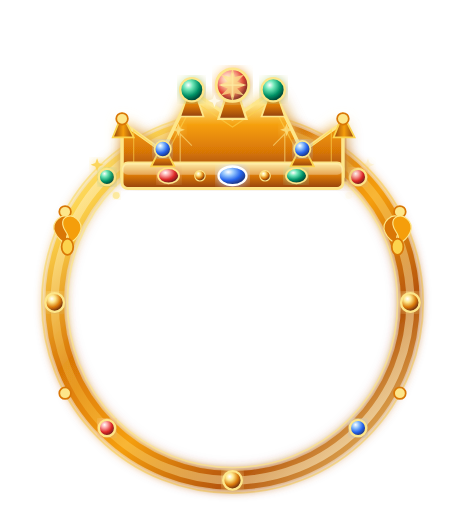
t = 0.00 s
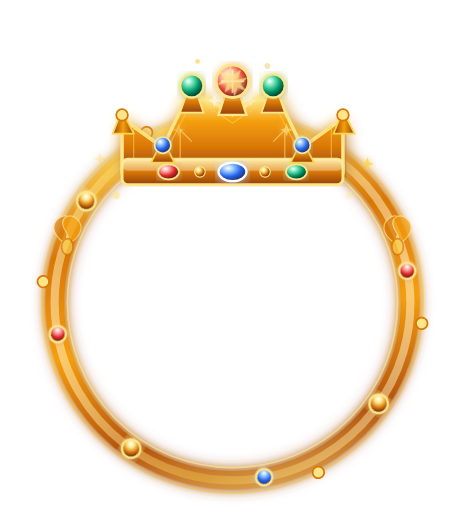
t = 1.74 s
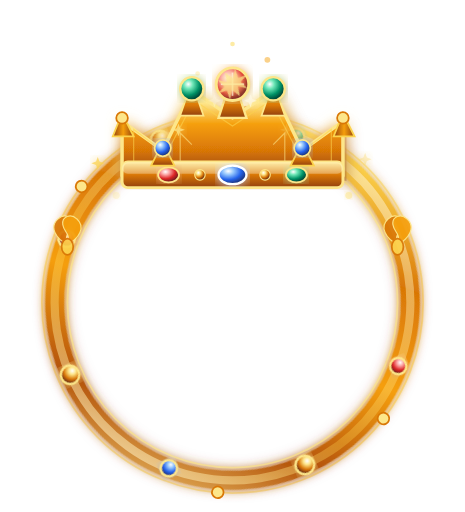
t = 3.30 s
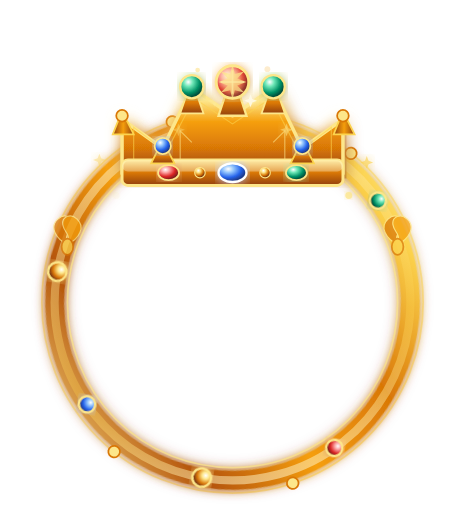
t = 5.00 s
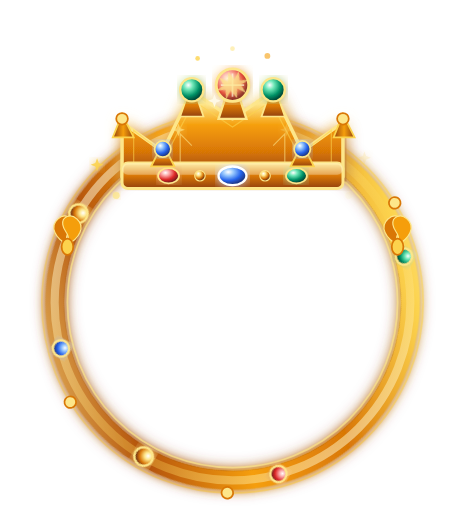
t = 6.00 s
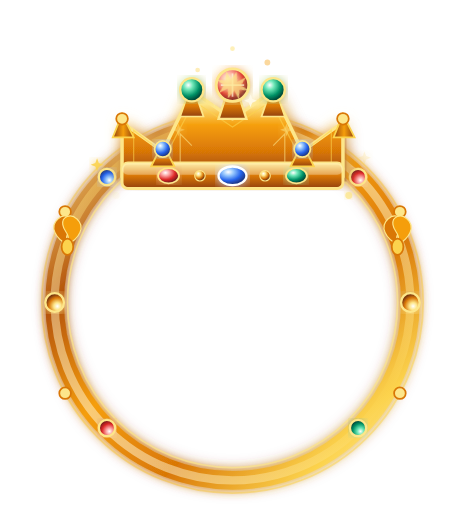
t = 9.00 s

The animated SVG that drew these frames (rendered in a browser with its animation timeline set to each time). Animation: 24 SMIL elements (animate=17,animateTransform=7); frames cover the first 9.00 s, repeats indefinitely.

<svg xmlns="http://www.w3.org/2000/svg" viewBox="0 0 400 440" width="400" height="440">
  <defs>
    <radialGradient id="bgGlow" cx="50%" cy="55%" r="50%">
      <stop offset="0%" stop-color="#B45309" stop-opacity="0.25"/>
      <stop offset="100%" stop-color="#1a0a00" stop-opacity="0"/>
    </radialGradient>
    <linearGradient id="ringGrad" x1="0%" y1="0%" x2="100%" y2="100%">
      <stop offset="0%" stop-color="#FEF3C7"/>
      <stop offset="15%" stop-color="#FCD34D"/>
      <stop offset="35%" stop-color="#D97706"/>
      <stop offset="55%" stop-color="#F59E0B"/>
      <stop offset="75%" stop-color="#B45309"/>
      <stop offset="100%" stop-color="#FDE68A"/>
    </linearGradient>
    <linearGradient id="ringShine" x1="0%" y1="0%" x2="100%" y2="100%">
      <stop offset="0%" stop-color="#FFFFFF" stop-opacity="0.7"/>
      <stop offset="40%" stop-color="#FCD34D" stop-opacity="0.3"/>
      <stop offset="100%" stop-color="#FFFFFF" stop-opacity="0.6"/>
    </linearGradient>
    <linearGradient id="crownGrad" x1="0%" y1="100%" x2="0%" y2="0%">
      <stop offset="0%" stop-color="#92400E"/>
      <stop offset="30%" stop-color="#D97706"/>
      <stop offset="60%" stop-color="#F59E0B"/>
      <stop offset="85%" stop-color="#FDE68A"/>
      <stop offset="100%" stop-color="#FFFBEB"/>
    </linearGradient>
    <linearGradient id="crownSide" x1="0%" y1="0%" x2="100%" y2="0%">
      <stop offset="0%" stop-color="#92400E"/>
      <stop offset="50%" stop-color="#F59E0B"/>
      <stop offset="100%" stop-color="#92400E"/>
    </linearGradient>
    <linearGradient id="bandGrad" x1="0%" y1="0%" x2="0%" y2="100%">
      <stop offset="0%" stop-color="#FDE68A"/>
      <stop offset="50%" stop-color="#D97706"/>
      <stop offset="100%" stop-color="#92400E"/>
    </linearGradient>
    <radialGradient id="ruby" cx="35%" cy="30%" r="65%">
      <stop offset="0%" stop-color="#FFFFFF"/>
      <stop offset="30%" stop-color="#FCA5A5"/>
      <stop offset="70%" stop-color="#DC2626"/>
      <stop offset="100%" stop-color="#7F1D1D"/>
    </radialGradient>
    <radialGradient id="emerald" cx="35%" cy="30%" r="65%">
      <stop offset="0%" stop-color="#FFFFFF"/>
      <stop offset="30%" stop-color="#6EE7B7"/>
      <stop offset="70%" stop-color="#059669"/>
      <stop offset="100%" stop-color="#064E3B"/>
    </radialGradient>
    <radialGradient id="sapphire" cx="35%" cy="30%" r="65%">
      <stop offset="0%" stop-color="#FFFFFF"/>
      <stop offset="30%" stop-color="#93C5FD"/>
      <stop offset="70%" stop-color="#2563EB"/>
      <stop offset="100%" stop-color="#1E3A8A"/>
    </radialGradient>
    <radialGradient id="goldGem" cx="35%" cy="30%" r="65%">
      <stop offset="0%" stop-color="#FFFFFF"/>
      <stop offset="30%" stop-color="#FDE68A"/>
      <stop offset="70%" stop-color="#D97706"/>
      <stop offset="100%" stop-color="#78350F"/>
    </radialGradient>
    <filter id="glow">
      <feGaussianBlur stdDeviation="4" result="blur"/>
      <feMerge><feMergeNode in="blur"/><feMergeNode in="SourceGraphic"/></feMerge>
    </filter>
    <filter id="strongGlow">
      <feGaussianBlur stdDeviation="7" result="blur"/>
      <feMerge><feMergeNode in="blur"/><feMergeNode in="SourceGraphic"/></feMerge>
    </filter>
    <filter id="crownGlow">
      <feGaussianBlur stdDeviation="6" result="blur"/>
      <feMerge><feMergeNode in="blur"/><feMergeNode in="SourceGraphic"/></feMerge>
    </filter>
  </defs>


  <!-- Anillo sombra dorada pulsante -->
  <circle cx="200" cy="260" r="152" fill="none" stroke="#92400E" stroke-width="8" stroke-opacity="0.6" filter="url(#strongGlow)">
    <animate attributeName="stroke-opacity" values="0.6;1;0.6" dur="4s" repeatCount="indefinite"/>
    <animate attributeName="stroke-width" values="8;14;8" dur="4s" repeatCount="indefinite"/>
  </circle>

  <!-- Anillo exterior fino -->
  <circle cx="200" cy="260" r="164" fill="none" stroke="#FCD34D" stroke-width="1.5" stroke-opacity="0.5"/>

  <!-- Anillo principal con rotacion lenta -->
  <circle cx="200" cy="260" r="153" fill="none" stroke="url(#ringGrad)" stroke-width="16" filter="url(#glow)">
    <animateTransform attributeName="transform" type="rotate" from="0 200 260" to="360 200 260" dur="18s" repeatCount="indefinite"/>
  </circle>

  <!-- Brillo sobre anillo (contra-rotacion) -->
  <circle cx="200" cy="260" r="153" fill="none" stroke="url(#ringShine)" stroke-width="7">
    <animateTransform attributeName="transform" type="rotate" from="360 200 260" to="0 200 260" dur="12s" repeatCount="indefinite"/>
  </circle>

  <!-- Anillo interior fino -->
  <circle cx="200" cy="260" r="142" fill="none" stroke="#FDE68A" stroke-width="1.5" stroke-opacity="0.7"/>

  <!-- Perlas y gemas con rotacion -->
  <g>
    <animateTransform attributeName="transform" type="rotate" from="0 200 260" to="360 200 260" dur="18s" repeatCount="indefinite"/>
    <circle cx="353" cy="260" r="8" fill="url(#goldGem)" stroke="#FDE68A" stroke-width="2" filter="url(#glow)"/>
    <circle cx="47" cy="260" r="8" fill="url(#goldGem)" stroke="#FDE68A" stroke-width="2" filter="url(#glow)"/>
    <circle cx="200" cy="413" r="8" fill="url(#goldGem)" stroke="#FDE68A" stroke-width="2" filter="url(#glow)"/>
    <circle cx="308" cy="152" r="7" fill="url(#ruby)" stroke="#FDE68A" stroke-width="2" filter="url(#glow)"/>
    <circle cx="92" cy="152" r="7" fill="url(#emerald)" stroke="#FDE68A" stroke-width="2" filter="url(#glow)"/>
    <circle cx="308" cy="368" r="7" fill="url(#sapphire)" stroke="#FDE68A" stroke-width="2" filter="url(#glow)"/>
    <circle cx="92" cy="368" r="7" fill="url(#ruby)" stroke="#FDE68A" stroke-width="2" filter="url(#glow)"/>
    <circle cx="344" cy="182" r="5" fill="#FDE68A" stroke="#D97706" stroke-width="1.5"/>
    <circle cx="56" cy="182" r="5" fill="#FDE68A" stroke="#D97706" stroke-width="1.5"/>
    <circle cx="344" cy="338" r="5" fill="#FDE68A" stroke="#D97706" stroke-width="1.5"/>
    <circle cx="56" cy="338" r="5" fill="#FDE68A" stroke="#D97706" stroke-width="1.5"/>
  </g>

  <!-- Ornamentos laterales tipo flor de lis con pulso -->
  <g>
    <animate attributeName="opacity" values="1;0.6;1" dur="3s" repeatCount="indefinite"/>
    <path d="M 58 210 C 48 205 42 195 50 188 C 55 183 63 186 62 193 C 61 200 55 200 58 210 Z" fill="#D97706" stroke="#FDE68A" stroke-width="1"/>
    <path d="M 58 210 C 68 205 74 195 66 188 C 61 183 53 186 54 193 C 55 200 61 200 58 210 Z" fill="#F59E0B" stroke="#FDE68A" stroke-width="1"/>
    <ellipse cx="58" cy="212" rx="5" ry="7" fill="#FCD34D" stroke="#D97706" stroke-width="1.5"/>
    <path d="M 342 210 C 332 205 326 195 334 188 C 339 183 347 186 346 193 C 345 200 339 200 342 210 Z" fill="#D97706" stroke="#FDE68A" stroke-width="1"/>
    <path d="M 342 210 C 352 205 358 195 350 188 C 345 183 337 186 338 193 C 339 200 345 200 342 210 Z" fill="#F59E0B" stroke="#FDE68A" stroke-width="1"/>
    <ellipse cx="342" cy="212" rx="5" ry="7" fill="#FCD34D" stroke="#D97706" stroke-width="1.5"/>
  </g>

  <!-- ===== CORONA (flotando suavemente) ===== -->
  <g>
    <animateTransform attributeName="transform" type="translate" values="0,0; 0,-4; 0,0" dur="3s" repeatCount="indefinite"/>

    <!-- Sombra corona -->
    <path d="M 105 152 L 105 105 L 140 130 L 165 78 L 200 102 L 235 78 L 260 130 L 295 105 L 295 152 Z"
          fill="#92400E" stroke="none" opacity="0.5" filter="url(#strongGlow)" transform="translate(3,4)"/>
    <!-- Cuerpo principal corona -->
    <path d="M 105 152 L 105 105 L 140 130 L 165 78 L 200 102 L 235 78 L 260 130 L 295 105 L 295 152 Z"
          fill="url(#crownGrad)" stroke="#FDE68A" stroke-width="3" stroke-linejoin="round" filter="url(#crownGlow)"/>
    <!-- Detalle sombreado interior -->
    <path d="M 115 145 L 115 112 L 143 133 L 167 87 L 200 109 L 233 87 L 257 133 L 285 112 L 285 145 Z"
          fill="none" stroke="#FCD34D" stroke-width="1" stroke-opacity="0.6"/>

    <!-- Banda inferior grande -->
    <rect x="105" y="140" width="190" height="22" rx="5" fill="url(#bandGrad)" stroke="#FDE68A" stroke-width="2.5"/>
    <rect x="105" y="140" width="190" height="10" rx="5" fill="#FFFBEB" opacity="0.3"/>

    <!-- Gemas en la banda inferior -->
    <ellipse cx="145" cy="151" rx="9" ry="6.5" fill="url(#ruby)" stroke="#FDE68A" stroke-width="1.5" filter="url(#glow)"/>
    <ellipse cx="200" cy="151" rx="12" ry="8" fill="url(#sapphire)" stroke="#FFFFFF" stroke-width="2" filter="url(#glow)"/>
    <ellipse cx="255" cy="151" rx="9" ry="6.5" fill="url(#emerald)" stroke="#FDE68A" stroke-width="1.5" filter="url(#glow)"/>
    <circle cx="172" cy="151" r="4.5" fill="url(#goldGem)" stroke="#FDE68A" stroke-width="1"/>
    <circle cx="228" cy="151" r="4.5" fill="url(#goldGem)" stroke="#FDE68A" stroke-width="1"/>

    <!-- Detalles en el cuerpo -->
    <path d="M 155 140 L 155 115 L 165 125" fill="none" stroke="#FDE68A" stroke-width="1" stroke-opacity="0.6"/>
    <path d="M 245 140 L 245 115 L 235 125" fill="none" stroke="#FDE68A" stroke-width="1" stroke-opacity="0.6"/>

    <!-- PUNTA CENTRAL -->
    <path d="M 200 65 L 188 102 L 212 102 Z" fill="url(#crownGrad)" stroke="#FDE68A" stroke-width="2"/>
    <ellipse cx="200" cy="73" rx="14" ry="14" fill="url(#ruby)" stroke="#FDE68A" stroke-width="2.5" filter="url(#glow)"/>
    <line x1="200" y1="63" x2="200" y2="83" stroke="#FFFFFF" stroke-width="1.5" opacity="0.7"/>
    <line x1="190" y1="73" x2="210" y2="73" stroke="#FFFFFF" stroke-width="1.5" opacity="0.7"/>
    <path d="M 200 58 L 202 66 L 210 64 L 204 70 L 212 73 L 204 76 L 210 82 L 202 80 L 200 88 L 198 80 L 190 82 L 196 76 L 188 73 L 196 70 L 190 64 L 198 66 Z"
          fill="#FDE68A" opacity="0.8" filter="url(#glow)">
      <animateTransform attributeName="transform" type="rotate" from="0 200 73" to="360 200 73" dur="5s" repeatCount="indefinite"/>
    </path>

    <!-- PUNTAS SECUNDARIAS -->
    <path d="M 165 71 L 155 100 L 175 100 Z" fill="url(#crownGrad)" stroke="#FDE68A" stroke-width="1.5"/>
    <circle cx="165" cy="77" r="10" fill="url(#emerald)" stroke="#FDE68A" stroke-width="2" filter="url(#glow)"/>
    <path d="M 235 71 L 225 100 L 245 100 Z" fill="url(#crownGrad)" stroke="#FDE68A" stroke-width="1.5"/>
    <circle cx="235" cy="77" r="10" fill="url(#emerald)" stroke="#FDE68A" stroke-width="2" filter="url(#glow)"/>

    <!-- PUNTAS TERCIARIAS -->
    <path d="M 140 123 L 130 143 L 150 143 Z" fill="url(#crownGrad)" stroke="#FCD34D" stroke-width="1.5"/>
    <circle cx="140" cy="128" r="7" fill="url(#sapphire)" stroke="#FDE68A" stroke-width="1.5" filter="url(#glow)"/>
    <path d="M 260 123 L 250 143 L 270 143 Z" fill="url(#crownGrad)" stroke="#FCD34D" stroke-width="1.5"/>
    <circle cx="260" cy="128" r="7" fill="url(#sapphire)" stroke="#FDE68A" stroke-width="1.5" filter="url(#glow)"/>

    <!-- PUNTAS EXTREMAS -->
    <path d="M 105 98 L 97 118 L 115 118 Z" fill="url(#crownSide)" stroke="#FCD34D" stroke-width="1.5"/>
    <circle cx="105" cy="102" r="5" fill="#FDE68A" stroke="#D97706" stroke-width="1.5"/>
    <path d="M 295 98 L 287 118 L 305 118 Z" fill="url(#crownSide)" stroke="#FCD34D" stroke-width="1.5"/>
    <circle cx="295" cy="102" r="5" fill="#FDE68A" stroke="#D97706" stroke-width="1.5"/>
  </g>

  <!-- Destellos estrella en corona con parpadeo alternado -->
  <path d="M 183 85 L 184.5 81 L 186 85 L 190 86.5 L 186 88 L 184.5 92 L 183 88 L 179 86.5 Z" fill="#FFFBEB" opacity="0.9" filter="url(#glow)">
    <animate attributeName="opacity" values="0.9;0.1;0.9" dur="2s" repeatCount="indefinite"/>
  </path>
  <path d="M 214 85 L 215.5 81 L 217 85 L 221 86.5 L 217 88 L 215.5 92 L 214 88 L 210 86.5 Z" fill="#FFFBEB" opacity="0.9" filter="url(#glow)">
    <animate attributeName="opacity" values="0.1;0.9;0.1" dur="2s" repeatCount="indefinite"/>
  </path>
  <path d="M 152 110 L 153.5 106 L 155 110 L 159 111.5 L 155 113 L 153.5 117 L 152 113 L 148 111.5 Z" fill="#FDE68A" opacity="0.8" filter="url(#glow)">
    <animate attributeName="opacity" values="0.8;0.2;0.8" dur="2.5s" begin="0.8s" repeatCount="indefinite"/>
  </path>
  <path d="M 245 110 L 246.5 106 L 248 110 L 252 111.5 L 248 113 L 246.5 117 L 245 113 L 241 111.5 Z" fill="#FDE68A" opacity="0.8" filter="url(#glow)">
    <animate attributeName="opacity" values="0.2;0.8;0.2" dur="2.5s" begin="0.8s" repeatCount="indefinite"/>
  </path>

  <!-- Particulas doradas flotando -->
  <path d="M 82 140 L 83.5 136 L 85 140 L 89 141.5 L 85 143 L 83.5 147 L 82 143 L 78 141.5 Z" fill="#FCD34D" opacity="0.9" filter="url(#glow)">
    <animateTransform attributeName="transform" type="translate" values="0,0; 3,-6; 0,0" dur="3s" repeatCount="indefinite"/>
    <animate attributeName="opacity" values="0.9;0.2;0.9" dur="3s" repeatCount="indefinite"/>
  </path>
  <path d="M 315 140 L 316.5 136 L 318 140 L 322 141.5 L 318 143 L 316.5 147 L 315 143 L 311 141.5 Z" fill="#FCD34D" opacity="0.9" filter="url(#glow)">
    <animateTransform attributeName="transform" type="translate" values="0,0; -3,-6; 0,0" dur="3s" begin="1.5s" repeatCount="indefinite"/>
    <animate attributeName="opacity" values="0.2;0.9;0.2" dur="3s" repeatCount="indefinite"/>
  </path>
  <circle cx="100" cy="168" r="3" fill="#FDE68A" opacity="0.8" filter="url(#glow)">
    <animate attributeName="opacity" values="0.8;0.1;0.8" dur="2s" repeatCount="indefinite"/>
  </circle>
  <circle cx="300" cy="168" r="3" fill="#FDE68A" opacity="0.8" filter="url(#glow)">
    <animate attributeName="opacity" values="0.1;0.8;0.1" dur="2s" repeatCount="indefinite"/>
  </circle>

  <!-- Particulas cayendo como oro derretido -->
  <circle cx="170" cy="70" r="2" fill="#FCD34D" opacity="0">
    <animate attributeName="cy" values="70;50;70" dur="4s" repeatCount="indefinite"/>
    <animate attributeName="opacity" values="0;0.8;0" dur="4s" repeatCount="indefinite"/>
  </circle>
  <circle cx="230" cy="65" r="2.5" fill="#F59E0B" opacity="0">
    <animate attributeName="cy" values="65;45;65" dur="3.5s" begin="1s" repeatCount="indefinite"/>
    <animate attributeName="opacity" values="0;0.7;0" dur="3.5s" begin="1s" repeatCount="indefinite"/>
  </circle>
  <circle cx="200" cy="55" r="2" fill="#FDE68A" opacity="0">
    <animate attributeName="cy" values="55;35;55" dur="3s" begin="2s" repeatCount="indefinite"/>
    <animate attributeName="opacity" values="0;0.9;0" dur="3s" begin="2s" repeatCount="indefinite"/>
  </circle>
</svg>
